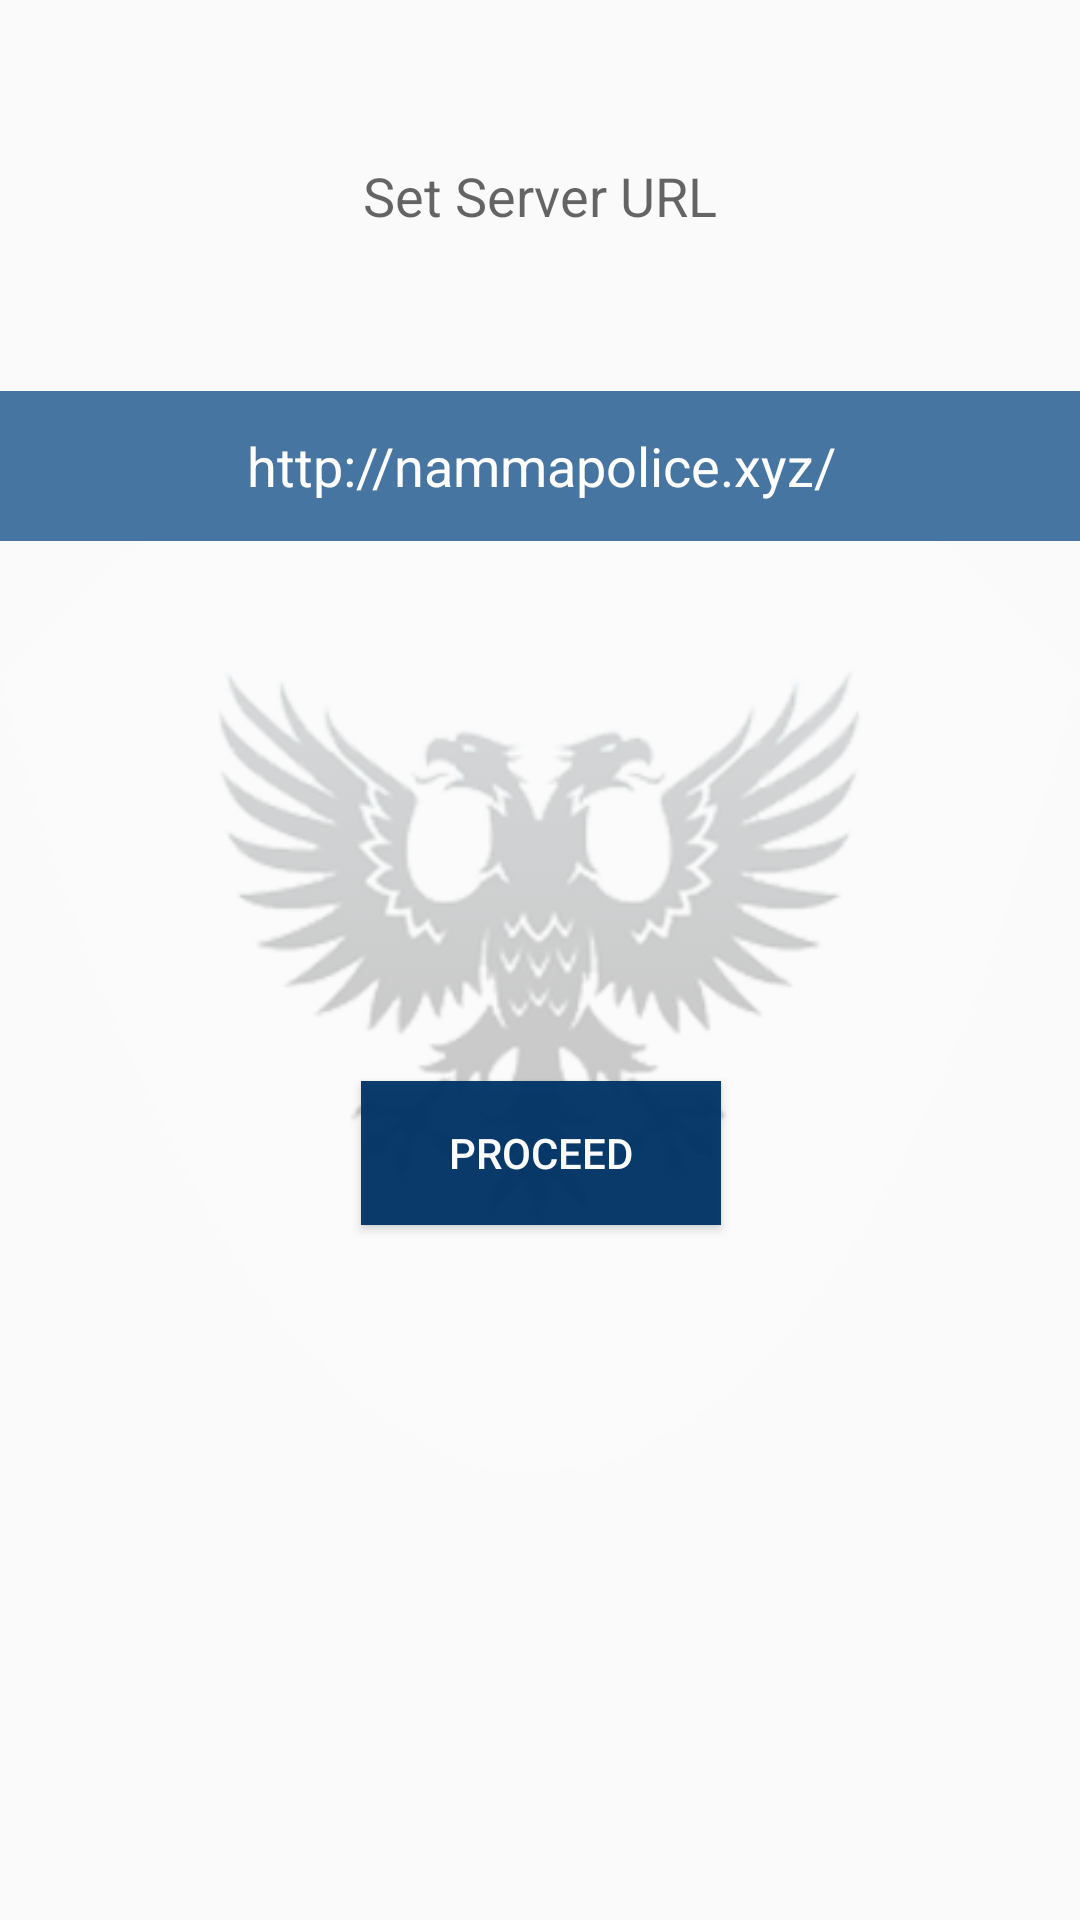

Produce the Android XML layout that renders to this screen, including the resource entries it uses.
<!-- AndroidManifest.xml: application theme AppTheme -->
<!-- res/layout/fragment_settings.xml -->
<?xml version="1.0" encoding="utf-8"?>
<LinearLayout xmlns:android="http://schemas.android.com/apk/res/android"
    android:orientation="vertical" android:layout_width="match_parent"
    android:layout_height="match_parent"
    android:weightSum="1">

    <RelativeLayout
        android:layout_width="match_parent"
        android:layout_height="match_parent">

        <ImageView
            android:layout_width="323dp"
            android:layout_height="322dp"
            android:id="@+id/imageView3"
            android:layout_gravity="center_horizontal"
            android:src="@drawable/berunda"
            android:layout_weight="0.08"
            android:layout_alignParentTop="true"
            android:layout_alignParentEnd="true"
            android:layout_alignParentBottom="true"
            android:layout_alignParentStart="true"
            android:alpha="0.2"/>
        <ScrollView
            android:layout_width="match_parent"
            android:layout_height="match_parent"
            android:paddingLeft="@dimen/activity_horizontal_margin"
            android:paddingRight="@dimen/activity_horizontal_margin"
            android:paddingTop="@dimen/activity_vertical_margin"
            android:paddingBottom="@dimen/activity_vertical_margin"
            android:id="@+id/scrollView2">
        <LinearLayout
            android:orientation="vertical"
            android:layout_width="match_parent"
            android:layout_height="match_parent"
            android:layout_centerHorizontal="true"
            android:layout_alignParentTop="true"
            android:weightSum="1">

            <TextView
                android:layout_width="wrap_content"
                android:layout_height="wrap_content"
                android:textAppearance="?android:attr/textAppearanceMedium"
                android:text="Set Server URL"
                android:id="@+id/textView3"
                android:layout_marginTop="53dp"
                android:layout_alignParentTop="true"
                android:layout_centerHorizontal="true"
                android:layout_gravity="center_horizontal" />

            <EditText
                android:layout_width="match_parent"
                android:layout_height="50dp"
                android:id="@+id/serverIp_settings_editText"
                android:background="#336699"
                android:textColor="#FFFFFF"
                android:layout_marginTop="53dp"
                android:alpha="0.9"
                android:text="http://nammapolice.xyz/"
                android:textAlignment="center"
                android:gravity="center"
                android:layout_below="@+id/textView2"
                android:layout_centerHorizontal="true"
                android:layout_gravity="center_horizontal" />

            <Button
                android:layout_width="120dp"
                android:layout_height="wrap_content"
                android:text="Proceed"
                android:layout_marginTop="180dp"
                android:id="@+id/proceed_settings_button"
                android:layout_alignParentBottom="true"
                android:layout_centerHorizontal="true"
                android:layout_marginBottom="104dp"
                android:background="#003366"
                android:alpha="0.95"
                android:textColor="#FFFFFF"
                android:layout_gravity="center_horizontal"
                android:layout_weight="0.11" />

        </LinearLayout>
</ScrollView>
    </RelativeLayout>
</LinearLayout>
<!-- resources referenced by this layout -->
<resources>
  <!-- drawable berunda: png bitmap (drawable, 65016 bytes) -->
  <style name="AppTheme" parent="Theme.AppCompat.Light.DarkActionBar">
      </style>&gt;
</resources>
